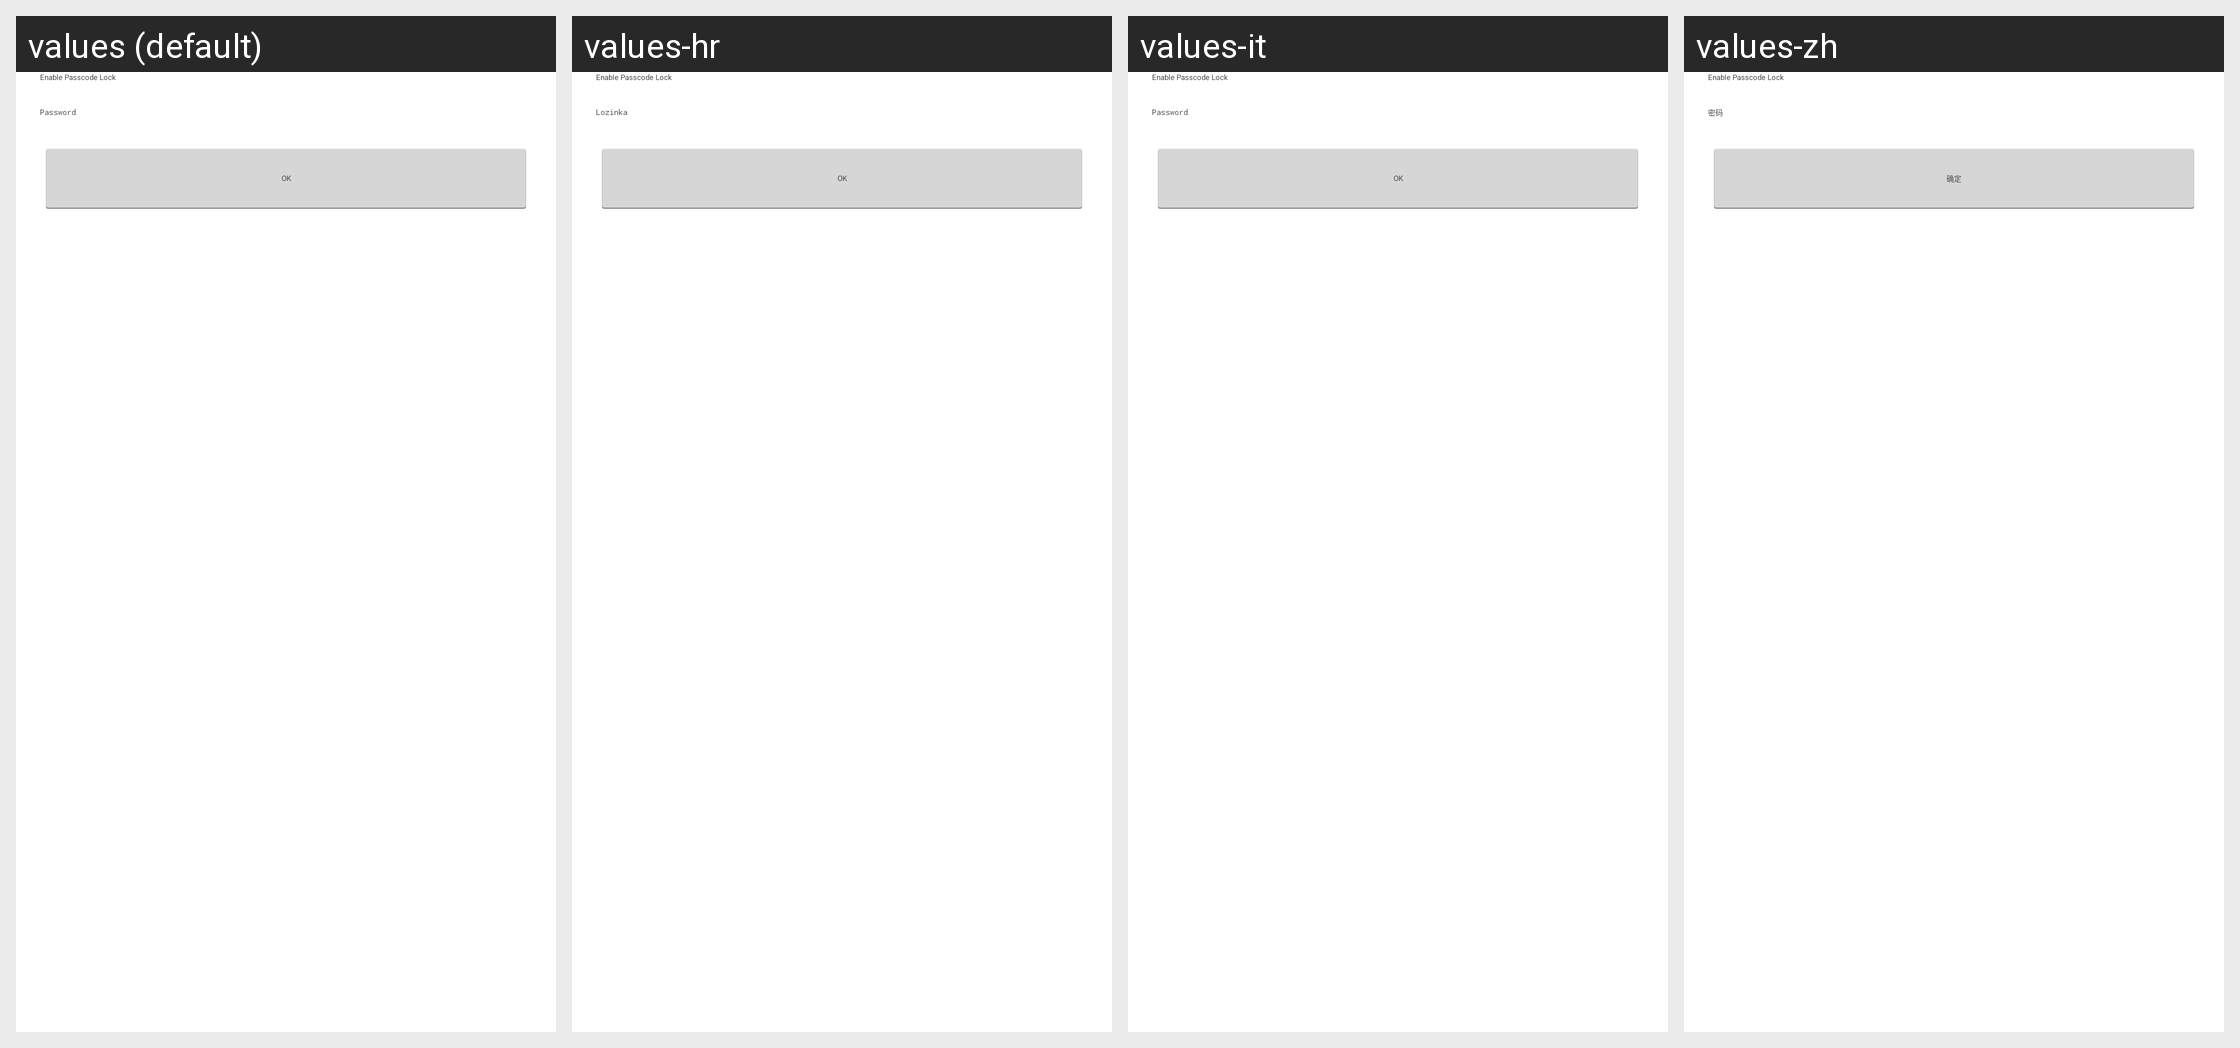

Translations of the strings shown on this Android screen, per locale in the grid:
Android screen res/layout/app_lock_preferences.xml rendered under 4 locales, left to right: values (default), values-hr, values-it, values-zh. Device: Nexus 5 (rendered at 1080×1920; each locale shown at half size, 540×960, under a caption strip naming it); theme WordPress.
Other locales in the repository, not shown: values-bs, values-ca, values-cs, values-da, values-de, values-es, values-eu, values-fi, values-fr, values-gd, values-he, values-hu, values-id, values-in, values-ja, values-ka, values-ko, values-mk, values-nb, values-nl, values-pl, values-pt, values-ru, values-sk, values-sv, values-ta, values-th, values-tr, values-zh-rTW.
Strings drawn on this screen, with the default value and each locale's value (text and hints the layout hard-codes, and strings that could not be matched under every locale, appear in the picture but are not listed):

password
  values: Password
  values-hr: Lozinka
  values-it: Password
  values-zh: 密码

ok
  values: OK
  values-hr: OK  [not translated; the default value is used]
  values-it: OK
  values-zh: 确定
